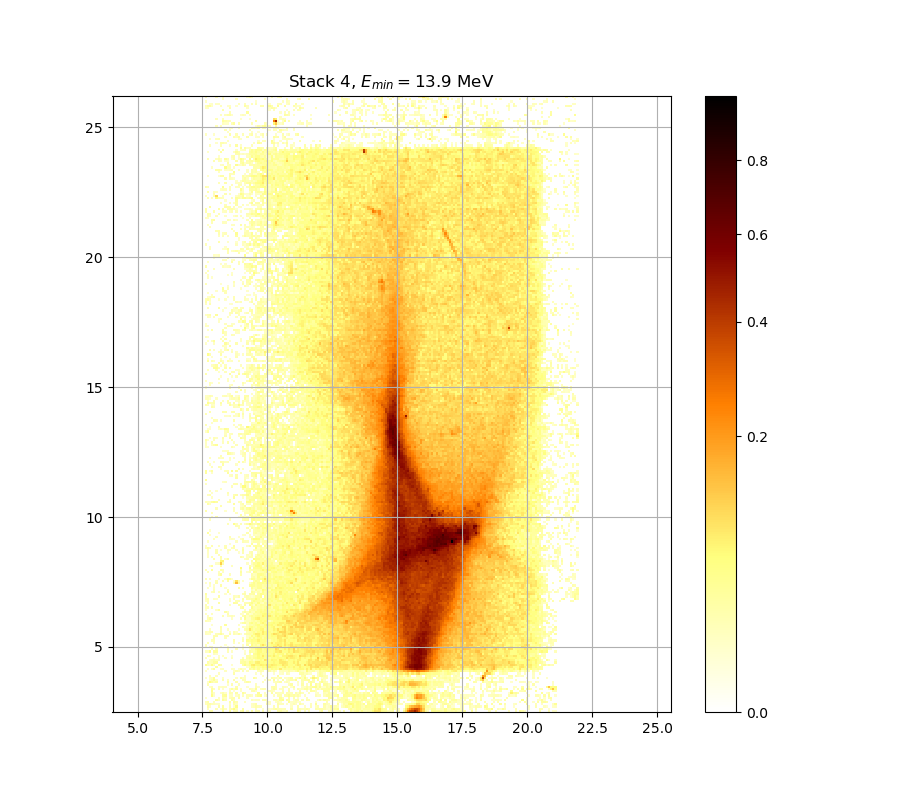

Values plotted in this chart, from the file beside it:
0.000000000000000000e+00, 0.000000000000000000e+00, 2.302751940102259684e-02, 2.496005349665846723e-02, 0.000000000000000000e+00, 0.000000000000000000e+00, 0.000000000000000000e+00, 0.000000000000000000e+00, 3.326055630117523421e-02, 0.000000000000000000e+00, 0.000000000000000000e+00, 3.624026297547745107e-02, 0.000000000000000000e+00, 1.634164505394206449e-02, 2.170023902429421211e-02, 0.000000000000000000e+00, 1.910910502449838025e-02, 3.709269433610271061e-02, 0.000000000000000000e+00, 1.357867863641330428e-02, 0.000000000000000000e+00, 2.871101751173034400e-02, 0.000000000000000000e+00, 1.886827515633719352e-02
0.000000000000000000e+00, 1.664223626680404189e-02, 0.000000000000000000e+00, 0.000000000000000000e+00, 0.000000000000000000e+00, 2.061508314154750915e-02, 0.000000000000000000e+00, 1.040068560146047844e-02, 3.271389989068674425e-02, 1.525995527177982647e-02, 0.000000000000000000e+00, 1.995228414440680664e-02, 2.834763066802277465e-02, 6.209869664769247094e-02, 1.989204285857839108e-02, 0.000000000000000000e+00, 0.000000000000000000e+00, 3.010478523799875461e-02, 0.000000000000000000e+00, 0.000000000000000000e+00, 0.000000000000000000e+00, 0.000000000000000000e+00, 0.000000000000000000e+00, 1.568053107148347294e-02
0.000000000000000000e+00, 2.865044717556477355e-02, 1.357867863641330428e-02, 0.000000000000000000e+00, 0.000000000000000000e+00, 0.000000000000000000e+00, 2.526222208861064050e-02, 0.000000000000000000e+00, 3.350357772516542737e-02, 0.000000000000000000e+00, 0.000000000000000000e+00, 2.188116818901439387e-02, 0.000000000000000000e+00, 1.022096952145574653e-02, 5.622146230150015106e-02, 0.000000000000000000e+00, 0.000000000000000000e+00, 0.000000000000000000e+00, 0.000000000000000000e+00, 0.000000000000000000e+00, 0.000000000000000000e+00, 1.363869612483902677e-02, 1.742402291371683565e-02, 2.701593154000179325e-02
1.574062176400011295e-02, 2.798432810103072821e-02, 3.052922383440892506e-02, 1.802564370067553587e-02, 1.670236089302861229e-02, 1.243873844299231077e-02, 1.351866321863752496e-02, 0.000000000000000000e+00, 0.000000000000000000e+00, 0.000000000000000000e+00, 0.000000000000000000e+00, 1.538010925318467753e-02, 0.000000000000000000e+00, 2.399349662608667166e-02, 1.562044249011483935e-02, 0.000000000000000000e+00, 0.000000000000000000e+00, 0.000000000000000000e+00, 0.000000000000000000e+00, 0.000000000000000000e+00, 0.000000000000000000e+00, 1.417894689251113227e-02, 1.856728666139242576e-02, 2.719746056825515790e-02
2.013302115266022568e-02, 2.828707439379397198e-02, 0.000000000000000000e+00, 0.000000000000000000e+00, 1.580071456880959360e-02, 0.000000000000000000e+00, 0.000000000000000000e+00, 0.000000000000000000e+00, 0.000000000000000000e+00, 0.000000000000000000e+00, 0.000000000000000000e+00, 2.901390442375810508e-02, 0.000000000000000000e+00, 3.386818277200894650e-02, 2.387271786422762512e-02, 0.000000000000000000e+00, 0.000000000000000000e+00, 0.000000000000000000e+00, 1.622142344275025877e-02, 0.000000000000000000e+00, 0.000000000000000000e+00, 0.000000000000000000e+00, 0.000000000000000000e+00, 0.000000000000000000e+00
0.000000000000000000e+00, 0.000000000000000000e+00, 0.000000000000000000e+00, 0.000000000000000000e+00, 0.000000000000000000e+00, 3.289609691081437498e-02, 1.501967253711393446e-02, 0.000000000000000000e+00, 3.928690858145730824e-02, 2.260508550510324441e-02, 0.000000000000000000e+00, 0.000000000000000000e+00, 3.350357772516542737e-02, 1.862748002498018987e-02, 0.000000000000000000e+00, 0.000000000000000000e+00, 0.000000000000000000e+00, 0.000000000000000000e+00, 0.000000000000000000e+00, 0.000000000000000000e+00, 0.000000000000000000e+00, 1.922953300718321587e-02, 1.076017199892435883e-02, 1.441911243429763387e-02
1.135947731042302039e-02, 0.000000000000000000e+00, 0.000000000000000000e+00, 0.000000000000000000e+00, 0.000000000000000000e+00, 0.000000000000000000e+00, 1.550027165623443434e-02, 0.000000000000000000e+00, 2.242407601859216712e-02, 1.574062176400011295e-02, 0.000000000000000000e+00, 1.766464543595366171e-02, 2.568535419383414370e-02, 2.883216522714353997e-02, 0.000000000000000000e+00, 2.949864587303754893e-02, 0.000000000000000000e+00, 0.000000000000000000e+00, 0.000000000000000000e+00, 1.706315343132776621e-02, 0.000000000000000000e+00, 0.000000000000000000e+00, 0.000000000000000000e+00, 0.000000000000000000e+00
0.000000000000000000e+00, 0.000000000000000000e+00, 0.000000000000000000e+00, 4.950919917839000789e-02, 1.153930837318633412e-02, 0.000000000000000000e+00, 0.000000000000000000e+00, 0.000000000000000000e+00, 3.794561377405197139e-02, 4.075153442959914690e-02, 0.000000000000000000e+00, 1.405887662009300959e-02, 1.369871568508334442e-02, 0.000000000000000000e+00, 1.237876214451633095e-02, 2.242407601859216712e-02, 0.000000000000000000e+00, 1.814599368661522563e-02, 0.000000000000000000e+00, 1.694288071462842285e-02, 1.874787325302284396e-02, 1.387878680840237688e-02, 0.000000000000000000e+00, 1.989204285857839108e-02
0.000000000000000000e+00, 0.000000000000000000e+00, 0.000000000000000000e+00, 3.283536215281136067e-02, 1.243873844299231077e-02, 0.000000000000000000e+00, 0.000000000000000000e+00, 1.315861413008269712e-02, 2.653195603416284853e-02, 1.207891133520843860e-02, 0.000000000000000000e+00, 2.477877972760905712e-02, 2.218276133644465908e-02, 0.000000000000000000e+00, 3.077181248586265822e-02, 0.000000000000000000e+00, 0.000000000000000000e+00, 3.764094348397625106e-02, 2.091644345294166318e-02, 0.000000000000000000e+00, 0.000000000000000000e+00, 0.000000000000000000e+00, 0.000000000000000000e+00, 0.000000000000000000e+00
0.000000000000000000e+00, 0.000000000000000000e+00, 0.000000000000000000e+00, 4.368520822063547832e-02, 0.000000000000000000e+00, 0.000000000000000000e+00, 0.000000000000000000e+00, 0.000000000000000000e+00, 0.000000000000000000e+00, 0.000000000000000000e+00, 0.000000000000000000e+00, 1.574062176400011295e-02, 0.000000000000000000e+00, 1.004127147692515654e-02, 0.000000000000000000e+00, 0.000000000000000000e+00, 1.177911155554303008e-02, 0.000000000000000000e+00, 0.000000000000000000e+00, 0.000000000000000000e+00, 0.000000000000000000e+00, 2.296716496947672631e-02, 2.707643889692756822e-02, 1.201894730165783270e-02
0.000000000000000000e+00, 0.000000000000000000e+00, 0.000000000000000000e+00, 3.380740918055783611e-02, 1.820617191545895533e-02, 0.000000000000000000e+00, 2.043429340199713271e-02, 0.000000000000000000e+00, 1.159925612009872140e-02, 0.000000000000000000e+00, 0.000000000000000000e+00, 1.411891071573090004e-02, 3.672730700873706039e-02, 1.279863928957665833e-02, 3.636200910795559654e-02, 0.000000000000000000e+00, 1.291862266896216110e-02, 0.000000000000000000e+00, 0.000000000000000000e+00, 0.000000000000000000e+00, 2.073562064877584182e-02, 1.592090651988471717e-02, 1.010116882318667572e-02, 4.197317783069490216e-02
0.000000000000000000e+00, 0.000000000000000000e+00, 1.243873844299231077e-02, 1.928975026457467948e-02, 0.000000000000000000e+00, 0.000000000000000000e+00, 1.586080948705611074e-02, 1.237876214451633095e-02, 1.610121031729101412e-02, 1.381876102569771711e-02, 0.000000000000000000e+00, 0.000000000000000000e+00, 0.000000000000000000e+00, 0.000000000000000000e+00, 2.574581080613153050e-02, 0.000000000000000000e+00, 0.000000000000000000e+00, 0.000000000000000000e+00, 0.000000000000000000e+00, 1.093994238171164951e-02, 0.000000000000000000e+00, 0.000000000000000000e+00, 0.000000000000000000e+00, 2.103700303077229647e-02
0.000000000000000000e+00, 2.284646284285768783e-02, 0.000000000000000000e+00, 0.000000000000000000e+00, 0.000000000000000000e+00, 0.000000000000000000e+00, 0.000000000000000000e+00, 0.000000000000000000e+00, 0.000000000000000000e+00, 0.000000000000000000e+00, 1.201894730165783270e-02, 0.000000000000000000e+00, 2.423508132940989726e-02, 0.000000000000000000e+00, 0.000000000000000000e+00, 1.724357853923528042e-02, 0.000000000000000000e+00, 0.000000000000000000e+00, 0.000000000000000000e+00, 0.000000000000000000e+00, 0.000000000000000000e+00, 0.000000000000000000e+00, 0.000000000000000000e+00, 1.700301600487550205e-02
0.000000000000000000e+00, 1.225881568773509039e-02, 6.110704063701214578e-02, 3.502334499759762049e-02, 1.802564370067553587e-02, 3.065051339835531130e-02, 0.000000000000000000e+00, 0.000000000000000000e+00, 0.000000000000000000e+00, 0.000000000000000000e+00, 2.955924916770460292e-02, 0.000000000000000000e+00, 0.000000000000000000e+00, 0.000000000000000000e+00, 2.562489987584880974e-02, 0.000000000000000000e+00, 0.000000000000000000e+00, 0.000000000000000000e+00, 1.910910502449838025e-02, 3.368586930112332095e-02, 2.260508550510324441e-02, 0.000000000000000000e+00, 0.000000000000000000e+00, 0.000000000000000000e+00
0.000000000000000000e+00, 0.000000000000000000e+00, 1.213887740994648232e-02, 2.121785898208402438e-02, 4.276779705505730916e-02, 1.441911243429763387e-02, 0.000000000000000000e+00, 0.000000000000000000e+00, 2.357081052725077536e-02, 0.000000000000000000e+00, 1.501967253711393446e-02, 0.000000000000000000e+00, 0.000000000000000000e+00, 2.689492377832110315e-02, 0.000000000000000000e+00, 0.000000000000000000e+00, 0.000000000000000000e+00, 2.073562064877584182e-02, 1.892847936401256120e-02, 0.000000000000000000e+00, 0.000000000000000000e+00, 0.000000000000000000e+00, 0.000000000000000000e+00, 0.000000000000000000e+00
1.195898530810592456e-02, 0.000000000000000000e+00, 1.243873844299231077e-02, 1.507974007013924631e-02, 4.270665702202671582e-02, 0.000000000000000000e+00, 0.000000000000000000e+00, 0.000000000000000000e+00, 1.243873844299231077e-02, 0.000000000000000000e+00, 0.000000000000000000e+00, 0.000000000000000000e+00, 0.000000000000000000e+00, 0.000000000000000000e+00, 1.375873731831368102e-02, 0.000000000000000000e+00, 2.719746056825515790e-02, 1.339863859035587967e-02, 1.483948252446749480e-02, 0.000000000000000000e+00, 0.000000000000000000e+00, 0.000000000000000000e+00, 3.630113480325540543e-02, 2.109728613550203649e-02
0.000000000000000000e+00, 0.000000000000000000e+00, 1.754432988208509681e-02, 0.000000000000000000e+00, 0.000000000000000000e+00, 1.556035601874720606e-02, 0.000000000000000000e+00, 0.000000000000000000e+00, 0.000000000000000000e+00, 0.000000000000000000e+00, 0.000000000000000000e+00, 0.000000000000000000e+00, 0.000000000000000000e+00, 0.000000000000000000e+00, 0.000000000000000000e+00, 0.000000000000000000e+00, 0.000000000000000000e+00, 0.000000000000000000e+00, 1.507974007013924631e-02, 0.000000000000000000e+00, 0.000000000000000000e+00, 0.000000000000000000e+00, 0.000000000000000000e+00, 0.000000000000000000e+00
0.000000000000000000e+00, 0.000000000000000000e+00, 0.000000000000000000e+00, 0.000000000000000000e+00, 0.000000000000000000e+00, 0.000000000000000000e+00, 1.688274755945424338e-02, 0.000000000000000000e+00, 0.000000000000000000e+00, 0.000000000000000000e+00, 0.000000000000000000e+00, 0.000000000000000000e+00, 0.000000000000000000e+00, 2.756058131840632280e-02, 0.000000000000000000e+00, 0.000000000000000000e+00, 0.000000000000000000e+00, 0.000000000000000000e+00, 0.000000000000000000e+00, 0.000000000000000000e+00, 0.000000000000000000e+00, 0.000000000000000000e+00, 0.000000000000000000e+00, 1.213887740994648232e-02
1.207891133520843860e-02, 0.000000000000000000e+00, 0.000000000000000000e+00, 0.000000000000000000e+00, 0.000000000000000000e+00, 0.000000000000000000e+00, 0.000000000000000000e+00, 0.000000000000000000e+00, 0.000000000000000000e+00, 1.610121031729101412e-02, 0.000000000000000000e+00, 0.000000000000000000e+00, 0.000000000000000000e+00, 1.321861714854490749e-02, 2.109728613550203649e-02, 1.375873731831368102e-02, 0.000000000000000000e+00, 2.007277329034093741e-02, 0.000000000000000000e+00, 1.724357853923528042e-02, 0.000000000000000000e+00, 0.000000000000000000e+00, 0.000000000000000000e+00, 0.000000000000000000e+00
0.000000000000000000e+00, 1.195898530810592456e-02, 0.000000000000000000e+00, 1.423898515159677941e-02, 3.648376515220916327e-02, 0.000000000000000000e+00, 0.000000000000000000e+00, 1.147936265673377143e-02, 1.453920772223655372e-02, 0.000000000000000000e+00, 0.000000000000000000e+00, 0.000000000000000000e+00, 1.339863859035587967e-02, 1.261867963296549669e-02, 0.000000000000000000e+00, 1.082009344340240098e-02, 2.272576969096401500e-02, 1.135947731042302039e-02, 1.345864987034176702e-02, 0.000000000000000000e+00, 4.044628333403204462e-02, 2.822652045953059213e-02, 5.018511031382995313e-02, 2.768164017543479904e-02
0.000000000000000000e+00, 0.000000000000000000e+00, 0.000000000000000000e+00, 0.000000000000000000e+00, 0.000000000000000000e+00, 3.581422944893836863e-02, 0.000000000000000000e+00, 0.000000000000000000e+00, 0.000000000000000000e+00, 0.000000000000000000e+00, 0.000000000000000000e+00, 0.000000000000000000e+00, 0.000000000000000000e+00, 0.000000000000000000e+00, 0.000000000000000000e+00, 0.000000000000000000e+00, 0.000000000000000000e+00, 0.000000000000000000e+00, 0.000000000000000000e+00, 1.022096952145574653e-02, 2.091644345294166318e-02, 5.826011986165454543e-02, 6.371171935890081184e-02, 3.332130801627499611e-02
4.803561356433720675e-02, 2.061508314154750915e-02, 1.556035601874720606e-02, 5.086134871361142756e-02, 1.664223626680404189e-02, 0.000000000000000000e+00, 3.684909283735097324e-02, 2.616907142267668740e-02, 0.000000000000000000e+00, 0.000000000000000000e+00, 0.000000000000000000e+00, 0.000000000000000000e+00, 1.099986987795403826e-02, 0.000000000000000000e+00, 0.000000000000000000e+00, 0.000000000000000000e+00, 0.000000000000000000e+00, 3.046858262116082516e-02, 5.733307695468022741e-02, 2.913507564943580014e-02, 4.252325241831988317e-02, 7.963897192850151463e-02, 8.575074070296731521e-02, 6.538887009842732356e-02
0.000000000000000000e+00, 2.919566479380906326e-02, 1.646187515998291662e-02, 1.784513488428924807e-02, 3.289609691081437498e-02, 3.648376515220916327e-02, 0.000000000000000000e+00, 0.000000000000000000e+00, 0.000000000000000000e+00, 0.000000000000000000e+00, 0.000000000000000000e+00, 0.000000000000000000e+00, 0.000000000000000000e+00, 0.000000000000000000e+00, 0.000000000000000000e+00, 0.000000000000000000e+00, 3.234957106081686601e-02, 3.386818277200894650e-02, 3.995801392007295588e-02, 2.314823500601487921e-02, 6.185071335325443426e-02, 4.993928665026252378e-02, 3.617939362359838540e-02, 7.512170590101435730e-02
0.000000000000000000e+00, 0.000000000000000000e+00, 1.513980970282456651e-02, 2.007277329034093741e-02, 2.411428444493812426e-02, 1.646187515998291662e-02, 2.091644345294166318e-02, 0.000000000000000000e+00, 0.000000000000000000e+00, 0.000000000000000000e+00, 0.000000000000000000e+00, 0.000000000000000000e+00, 0.000000000000000000e+00, 0.000000000000000000e+00, 0.000000000000000000e+00, 0.000000000000000000e+00, 2.483920203761896817e-02, 3.265317238449477744e-02, 1.844690642949318310e-02, 1.862748002498018987e-02, 2.713694857265833149e-02, 3.764094348397625106e-02, 1.700301600487550205e-02, 3.265317238449477744e-02
1.700301600487550205e-02, 0.000000000000000000e+00, 0.000000000000000000e+00, 0.000000000000000000e+00, 1.249871678977066553e-02, 0.000000000000000000e+00, 1.532003121035113366e-02, 0.000000000000000000e+00, 0.000000000000000000e+00, 1.592090651988471717e-02, 0.000000000000000000e+00, 0.000000000000000000e+00, 1.742402291371683565e-02, 0.000000000000000000e+00, 0.000000000000000000e+00, 0.000000000000000000e+00, 0.000000000000000000e+00, 2.001252762129214491e-02, 0.000000000000000000e+00, 2.574581080613153050e-02, 3.867707816591454961e-02, 2.683442337144228279e-02, 4.276779705505730916e-02, 5.098433641327225485e-02
0.000000000000000000e+00, 2.097672213695176910e-02, 1.399884460443516845e-02, 0.000000000000000000e+00, 0.000000000000000000e+00, 0.000000000000000000e+00, 1.004127147692515654e-02, 0.000000000000000000e+00, 1.309861317406764078e-02, 0.000000000000000000e+00, 0.000000000000000000e+00, 0.000000000000000000e+00, 1.028087287589567536e-02, 0.000000000000000000e+00, 0.000000000000000000e+00, 0.000000000000000000e+00, 0.000000000000000000e+00, 0.000000000000000000e+00, 0.000000000000000000e+00, 2.671342950029630126e-02, 3.022604153529324933e-02, 2.387271786422762512e-02, 3.910393297174725308e-02, 4.032420072480123741e-02
0.000000000000000000e+00, 0.000000000000000000e+00, 0.000000000000000000e+00, 0.000000000000000000e+00, 1.592090651988471717e-02, 1.159925612009872140e-02, 0.000000000000000000e+00, 0.000000000000000000e+00, 0.000000000000000000e+00, 0.000000000000000000e+00, 0.000000000000000000e+00, 0.000000000000000000e+00, 0.000000000000000000e+00, 0.000000000000000000e+00, 0.000000000000000000e+00, 0.000000000000000000e+00, 0.000000000000000000e+00, 0.000000000000000000e+00, 1.429902549414918678e-02, 0.000000000000000000e+00, 1.862748002498018987e-02, 0.000000000000000000e+00, 4.454198622600054336e-02, 5.012365034341029202e-02
1.628153318705932370e-02, 1.550027165623443434e-02, 4.313469155733937882e-02, 0.000000000000000000e+00, 3.684909283735097324e-02, 3.703179022867381792e-02, 0.000000000000000000e+00, 0.000000000000000000e+00, 0.000000000000000000e+00, 0.000000000000000000e+00, 2.073562064877584182e-02, 0.000000000000000000e+00, 1.315861413008269712e-02, 0.000000000000000000e+00, 0.000000000000000000e+00, 0.000000000000000000e+00, 0.000000000000000000e+00, 0.000000000000000000e+00, 1.004127147692515654e-02, 0.000000000000000000e+00, 3.910393297174725308e-02, 2.828707439379397198e-02, 2.647146949868710991e-02, 4.124006888879724886e-02
0.000000000000000000e+00, 0.000000000000000000e+00, 0.000000000000000000e+00, 1.760448658526798590e-02, 0.000000000000000000e+00, 2.061508314154750915e-02, 0.000000000000000000e+00, 0.000000000000000000e+00, 0.000000000000000000e+00, 0.000000000000000000e+00, 2.502048264783478249e-02, 0.000000000000000000e+00, 0.000000000000000000e+00, 0.000000000000000000e+00, 2.127814872613201583e-02, 0.000000000000000000e+00, 0.000000000000000000e+00, 1.267866413174595711e-02, 0.000000000000000000e+00, 0.000000000000000000e+00, 1.423898515159677941e-02, 2.961985482442750645e-02, 3.010478523799875461e-02, 6.073535980023806596e-02
1.513980970282456651e-02, 0.000000000000000000e+00, 1.910910502449838025e-02, 1.736387264627585122e-02, 0.000000000000000000e+00, 0.000000000000000000e+00, 0.000000000000000000e+00, 1.387878680840237688e-02, 0.000000000000000000e+00, 0.000000000000000000e+00, 1.070025256928906071e-02, 0.000000000000000000e+00, 0.000000000000000000e+00, 1.471936632652470767e-02, 0.000000000000000000e+00, 0.000000000000000000e+00, 0.000000000000000000e+00, 1.309861317406764078e-02, 0.000000000000000000e+00, 0.000000000000000000e+00, 6.309109342939060727e-02, 4.380757382321908561e-02, 3.398973726353191060e-02, 3.721451002256040419e-02
1.886827515633719352e-02, 0.000000000000000000e+00, 0.000000000000000000e+00, 0.000000000000000000e+00, 0.000000000000000000e+00, 0.000000000000000000e+00, 0.000000000000000000e+00, 0.000000000000000000e+00, 0.000000000000000000e+00, 1.040068560146047844e-02, 0.000000000000000000e+00, 0.000000000000000000e+00, 0.000000000000000000e+00, 0.000000000000000000e+00, 0.000000000000000000e+00, 0.000000000000000000e+00, 0.000000000000000000e+00, 1.351866321863752496e-02, 0.000000000000000000e+00, 3.107510192499627483e-02, 0.000000000000000000e+00, 5.807466038711057293e-02, 2.961985482442750645e-02, 4.172876713038799895e-02
0.000000000000000000e+00, 2.429548317394786966e-02, 0.000000000000000000e+00, 0.000000000000000000e+00, 1.598100566843782544e-02, 0.000000000000000000e+00, 0.000000000000000000e+00, 0.000000000000000000e+00, 0.000000000000000000e+00, 0.000000000000000000e+00, 0.000000000000000000e+00, 0.000000000000000000e+00, 0.000000000000000000e+00, 1.640175904453696973e-02, 0.000000000000000000e+00, 1.279863928957665833e-02, 0.000000000000000000e+00, 0.000000000000000000e+00, 0.000000000000000000e+00, 2.001252762129214491e-02, 1.910910502449838025e-02, 5.092284120518595497e-02, 4.185096734220734860e-02, 3.983597196587337214e-02
0.000000000000000000e+00, 0.000000000000000000e+00, 0.000000000000000000e+00, 1.874787325302284396e-02, 1.989204285857839108e-02, 0.000000000000000000e+00, 0.000000000000000000e+00, 0.000000000000000000e+00, 0.000000000000000000e+00, 0.000000000000000000e+00, 0.000000000000000000e+00, 0.000000000000000000e+00, 0.000000000000000000e+00, 2.441629367301334508e-02, 0.000000000000000000e+00, 0.000000000000000000e+00, 0.000000000000000000e+00, 2.387271786422762512e-02, 0.000000000000000000e+00, 4.680880094111041639e-02, 3.886000081972317693e-02, 5.665364873636302007e-02, 4.993928665026252378e-02, 5.437078511358817839e-02
0.000000000000000000e+00, 0.000000000000000000e+00, 0.000000000000000000e+00, 0.000000000000000000e+00, 2.502048264783478249e-02, 0.000000000000000000e+00, 0.000000000000000000e+00, 0.000000000000000000e+00, 0.000000000000000000e+00, 1.772480643526849406e-02, 0.000000000000000000e+00, 0.000000000000000000e+00, 0.000000000000000000e+00, 0.000000000000000000e+00, 0.000000000000000000e+00, 0.000000000000000000e+00, 0.000000000000000000e+00, 1.718343469737609527e-02, 0.000000000000000000e+00, 1.231878789315844769e-02, 4.038524075692662835e-02, 2.514134779886403187e-02, 5.733307695468022741e-02, 3.380740918055783611e-02
0.000000000000000000e+00, 0.000000000000000000e+00, 0.000000000000000000e+00, 0.000000000000000000e+00, 2.502048264783478249e-02, 2.526222208861064050e-02, 0.000000000000000000e+00, 0.000000000000000000e+00, 0.000000000000000000e+00, 2.182085624264857443e-02, 2.031377791029444907e-02, 0.000000000000000000e+00, 0.000000000000000000e+00, 0.000000000000000000e+00, 0.000000000000000000e+00, 0.000000000000000000e+00, 0.000000000000000000e+00, 0.000000000000000000e+00, 0.000000000000000000e+00, 1.159925612009872140e-02, 1.802564370067553587e-02, 5.782742070773606163e-02, 2.834763066802277465e-02, 6.166475622820229846e-02
1.598100566843782544e-02, 1.489954376543118839e-02, 1.237876214451633095e-02, 0.000000000000000000e+00, 0.000000000000000000e+00, 1.934996970081636486e-02, 2.326895960743591632e-02, 3.983597196587337214e-02, 1.646187515998291662e-02, 0.000000000000000000e+00, 0.000000000000000000e+00, 2.604812831969222781e-02, 0.000000000000000000e+00, 2.194148236163092486e-02, 1.532003121035113366e-02, 3.374663802393992190e-02, 1.046059497501242858e-02, 0.000000000000000000e+00, 2.170023902429421211e-02, 2.931685015087746871e-02, 3.198532899160807380e-02, 2.834763066802277465e-02, 5.764202062904286855e-02, 8.316372604903825294e-02
1.760448658526798590e-02, 1.339863859035587967e-02, 2.170023902429421211e-02, 2.218276133644465908e-02, 0.000000000000000000e+00, 0.000000000000000000e+00, 0.000000000000000000e+00, 2.170023902429421211e-02, 0.000000000000000000e+00, 0.000000000000000000e+00, 0.000000000000000000e+00, 1.189902535336315181e-02, 0.000000000000000000e+00, 2.121785898208402438e-02, 1.082009344340240098e-02, 0.000000000000000000e+00, 0.000000000000000000e+00, 0.000000000000000000e+00, 0.000000000000000000e+00, 1.916931792752884015e-02, 2.538310552564684158e-02, 3.326055630117523421e-02, 4.877221327365293541e-02, 3.174254903518049231e-02
0.000000000000000000e+00, 0.000000000000000000e+00, 1.297861744468327763e-02, 0.000000000000000000e+00, 0.000000000000000000e+00, 0.000000000000000000e+00, 0.000000000000000000e+00, 1.965109960368033315e-02, 0.000000000000000000e+00, 0.000000000000000000e+00, 1.315861413008269712e-02, 0.000000000000000000e+00, 0.000000000000000000e+00, 0.000000000000000000e+00, 0.000000000000000000e+00, 1.525995527177982647e-02, 0.000000000000000000e+00, 0.000000000000000000e+00, 2.163993375011960540e-02, 3.052922383440892506e-02, 8.859645418045590526e-02, 5.036950645703020674e-02, 3.065051339835531130e-02, 4.552178843498923266e-02
0.000000000000000000e+00, 0.000000000000000000e+00, 0.000000000000000000e+00, 0.000000000000000000e+00, 0.000000000000000000e+00, 0.000000000000000000e+00, 0.000000000000000000e+00, 2.550399811853933107e-02, 0.000000000000000000e+00, 0.000000000000000000e+00, 0.000000000000000000e+00, 0.000000000000000000e+00, 0.000000000000000000e+00, 0.000000000000000000e+00, 0.000000000000000000e+00, 0.000000000000000000e+00, 0.000000000000000000e+00, 1.922953300718321587e-02, 1.088001690392939591e-02, 2.097672213695176910e-02, 4.637966736976182475e-02, 5.826011986165454543e-02, 3.672730700873706039e-02, 3.034730732689224636e-02
0.000000000000000000e+00, 0.000000000000000000e+00, 0.000000000000000000e+00, 1.010116882318667572e-02, 0.000000000000000000e+00, 0.000000000000000000e+00, 0.000000000000000000e+00, 0.000000000000000000e+00, 0.000000000000000000e+00, 3.910393297174725308e-02, 0.000000000000000000e+00, 0.000000000000000000e+00, 0.000000000000000000e+00, 0.000000000000000000e+00, 0.000000000000000000e+00, 1.459925849952415505e-02, 0.000000000000000000e+00, 0.000000000000000000e+00, 0.000000000000000000e+00, 1.399884460443516845e-02, 3.131777645748983624e-02, 2.731849152329116764e-02, 3.447605282900911144e-02, 4.631837315459134269e-02
0.000000000000000000e+00, 0.000000000000000000e+00, 0.000000000000000000e+00, 0.000000000000000000e+00, 0.000000000000000000e+00, 0.000000000000000000e+00, 0.000000000000000000e+00, 0.000000000000000000e+00, 0.000000000000000000e+00, 0.000000000000000000e+00, 0.000000000000000000e+00, 0.000000000000000000e+00, 0.000000000000000000e+00, 0.000000000000000000e+00, 0.000000000000000000e+00, 0.000000000000000000e+00, 1.279863928957665833e-02, 3.101443926495617287e-02, 3.831130078013946644e-02, 1.375873731831368102e-02, 4.429714036462019389e-02, 5.813647738033000251e-02, 3.423287550991595263e-02, 4.864941988253217858e-02
2.254474677171673658e-02, 1.682261653821856204e-02, 1.255869718603434826e-02, 0.000000000000000000e+00, 0.000000000000000000e+00, 0.000000000000000000e+00, 0.000000000000000000e+00, 0.000000000000000000e+00, 0.000000000000000000e+00, 0.000000000000000000e+00, 0.000000000000000000e+00, 0.000000000000000000e+00, 0.000000000000000000e+00, 0.000000000000000000e+00, 0.000000000000000000e+00, 0.000000000000000000e+00, 0.000000000000000000e+00, 0.000000000000000000e+00, 1.357867863641330428e-02, 1.790530233624606019e-02, 1.772480643526849406e-02, 2.919566479380906326e-02, 3.514499246264550514e-02, 2.562489987584880974e-02
0.000000000000000000e+00, 1.983180376269988096e-02, 3.526664975754140868e-02, 1.267866413174595711e-02, 0.000000000000000000e+00, 0.000000000000000000e+00, 0.000000000000000000e+00, 0.000000000000000000e+00, 0.000000000000000000e+00, 0.000000000000000000e+00, 0.000000000000000000e+00, 0.000000000000000000e+00, 1.255869718603434826e-02, 0.000000000000000000e+00, 0.000000000000000000e+00, 0.000000000000000000e+00, 2.127814872613201583e-02, 0.000000000000000000e+00, 4.307353600383646147e-02, 1.519988143632083899e-02, 1.501967253711393446e-02, 3.849417816185490837e-02, 4.472564805794464887e-02, 7.024609966949248163e-02
0.000000000000000000e+00, 1.417894689251113227e-02, 0.000000000000000000e+00, 0.000000000000000000e+00, 0.000000000000000000e+00, 0.000000000000000000e+00, 0.000000000000000000e+00, 0.000000000000000000e+00, 2.284646284285768783e-02, 0.000000000000000000e+00, 1.519988143632083899e-02, 1.550027165623443434e-02, 1.965109960368033315e-02, 1.201894730165783270e-02, 0.000000000000000000e+00, 0.000000000000000000e+00, 0.000000000000000000e+00, 2.465794194124010241e-02, 3.916492231656221873e-02, 1.429902549414918678e-02, 3.028667324378144649e-02, 4.460320422203938734e-02, 3.234957106081686601e-02, 4.301238303958700854e-02
1.345864987034176702e-02, 0.000000000000000000e+00, 0.000000000000000000e+00, 1.640175904453696973e-02, 0.000000000000000000e+00, 0.000000000000000000e+00, 0.000000000000000000e+00, 0.000000000000000000e+00, 0.000000000000000000e+00, 0.000000000000000000e+00, 2.296716496947672631e-02, 0.000000000000000000e+00, 0.000000000000000000e+00, 0.000000000000000000e+00, 0.000000000000000000e+00, 0.000000000000000000e+00, 1.429902549414918678e-02, 1.034077823549283195e-02, 0.000000000000000000e+00, 3.113576697322791714e-02, 1.082009344340240098e-02, 1.483948252446749480e-02, 3.678819868049770792e-02, 3.131777645748983624e-02
0.000000000000000000e+00, 0.000000000000000000e+00, 0.000000000000000000e+00, 0.000000000000000000e+00, 0.000000000000000000e+00, 0.000000000000000000e+00, 0.000000000000000000e+00, 0.000000000000000000e+00, 0.000000000000000000e+00, 3.131777645748983624e-02, 1.339863859035587967e-02, 0.000000000000000000e+00, 0.000000000000000000e+00, 0.000000000000000000e+00, 0.000000000000000000e+00, 0.000000000000000000e+00, 0.000000000000000000e+00, 1.790530233624606019e-02, 3.350357772516542737e-02, 1.742402291371683565e-02, 4.172876713038799895e-02, 2.115757145223983240e-02, 1.959086925651702324e-02, 4.760610806675365236e-02
1.064033515328937154e-02, 0.000000000000000000e+00, 0.000000000000000000e+00, 0.000000000000000000e+00, 0.000000000000000000e+00, 1.333862937750892805e-02, 3.253172461667511173e-02, 0.000000000000000000e+00, 0.000000000000000000e+00, 0.000000000000000000e+00, 0.000000000000000000e+00, 0.000000000000000000e+00, 0.000000000000000000e+00, 0.000000000000000000e+00, 0.000000000000000000e+00, 0.000000000000000000e+00, 0.000000000000000000e+00, 0.000000000000000000e+00, 1.381876102569771711e-02, 0.000000000000000000e+00, 2.659244487888012126e-02, 2.889274260849711284e-02, 3.289609691081437498e-02, 2.345006339683681357e-02
1.586080948705611074e-02, 1.934996970081636486e-02, 0.000000000000000000e+00, 2.423508132940989726e-02, 0.000000000000000000e+00, 0.000000000000000000e+00, 0.000000000000000000e+00, 0.000000000000000000e+00, 0.000000000000000000e+00, 0.000000000000000000e+00, 0.000000000000000000e+00, 0.000000000000000000e+00, 0.000000000000000000e+00, 0.000000000000000000e+00, 0.000000000000000000e+00, 0.000000000000000000e+00, 2.508091408154583535e-02, 3.739725224653848296e-02, 0.000000000000000000e+00, 0.000000000000000000e+00, 0.000000000000000000e+00, 4.895642347716485515e-02, 2.792378585076426417e-02, 2.230341420973970187e-02
2.212243824790566249e-02, 0.000000000000000000e+00, 0.000000000000000000e+00, 0.000000000000000000e+00, 0.000000000000000000e+00, 0.000000000000000000e+00, 0.000000000000000000e+00, 0.000000000000000000e+00, 0.000000000000000000e+00, 0.000000000000000000e+00, 0.000000000000000000e+00, 1.525995527177982647e-02, 0.000000000000000000e+00, 0.000000000000000000e+00, 0.000000000000000000e+00, 2.895332234035140340e-02, 1.004127147692515654e-02, 0.000000000000000000e+00, 2.846875024059737636e-02, 0.000000000000000000e+00, 4.932491640280900480e-02, 2.980168597741508774e-02, 1.082009344340240098e-02, 5.338477891455103291e-02
0.000000000000000000e+00, 1.947041511429686844e-02, 0.000000000000000000e+00, 0.000000000000000000e+00, 0.000000000000000000e+00, 0.000000000000000000e+00, 3.295683408815784643e-02, 0.000000000000000000e+00, 0.000000000000000000e+00, 0.000000000000000000e+00, 0.000000000000000000e+00, 0.000000000000000000e+00, 0.000000000000000000e+00, 3.508416750190391370e-02, 3.198532899160807380e-02, 0.000000000000000000e+00, 0.000000000000000000e+00, 0.000000000000000000e+00, 2.218276133644465908e-02, 2.097672213695176910e-02, 3.247100435297591708e-02, 5.437078511358817839e-02, 2.671342950029630126e-02, 2.296716496947672631e-02
1.345864987034176702e-02, 1.922953300718321587e-02, 0.000000000000000000e+00, 0.000000000000000000e+00, 0.000000000000000000e+00, 0.000000000000000000e+00, 0.000000000000000000e+00, 0.000000000000000000e+00, 0.000000000000000000e+00, 0.000000000000000000e+00, 0.000000000000000000e+00, 1.201894730165783270e-02, 0.000000000000000000e+00, 0.000000000000000000e+00, 1.941019131701988976e-02, 2.151932986630199218e-02, 0.000000000000000000e+00, 1.856728666139242576e-02, 0.000000000000000000e+00, 0.000000000000000000e+00, 0.000000000000000000e+00, 3.089312110528149441e-02, 5.233792026446086598e-02, 3.593594095462424726e-02
1.971133213635888407e-02, 2.272576969096401500e-02, 0.000000000000000000e+00, 0.000000000000000000e+00, 1.291862266896216110e-02, 1.088001690392939591e-02, 0.000000000000000000e+00, 0.000000000000000000e+00, 0.000000000000000000e+00, 0.000000000000000000e+00, 0.000000000000000000e+00, 1.556035601874720606e-02, 0.000000000000000000e+00, 2.224308665669294874e-02, 0.000000000000000000e+00, 0.000000000000000000e+00, 0.000000000000000000e+00, 2.931685015087746871e-02, 0.000000000000000000e+00, 2.296716496947672631e-02, 2.477877972760905712e-02, 3.423287550991595263e-02, 3.295683408815784643e-02, 6.054955817024413461e-02
1.814599368661522563e-02, 0.000000000000000000e+00, 0.000000000000000000e+00, 0.000000000000000000e+00, 0.000000000000000000e+00, 0.000000000000000000e+00, 2.907448885976955666e-02, 0.000000000000000000e+00, 0.000000000000000000e+00, 0.000000000000000000e+00, 0.000000000000000000e+00, 0.000000000000000000e+00, 0.000000000000000000e+00, 1.766464543595366171e-02, 1.327862223062924868e-02, 2.351043583424117234e-02, 0.000000000000000000e+00, 0.000000000000000000e+00, 1.736387264627585122e-02, 2.357081052725077536e-02, 1.670236089302861229e-02, 1.099986987795403826e-02, 1.544018940142974708e-02, 3.344281872723780386e-02
3.380740918055783611e-02, 0.000000000000000000e+00, 0.000000000000000000e+00, 0.000000000000000000e+00, 0.000000000000000000e+00, 0.000000000000000000e+00, 0.000000000000000000e+00, 0.000000000000000000e+00, 0.000000000000000000e+00, 1.153930837318633412e-02, 0.000000000000000000e+00, 1.099986987795403826e-02, 0.000000000000000000e+00, 0.000000000000000000e+00, 0.000000000000000000e+00, 0.000000000000000000e+00, 0.000000000000000000e+00, 2.127814872613201583e-02, 2.768164017543479904e-02, 0.000000000000000000e+00, 2.877159019523872763e-02, 2.913507564943580014e-02, 3.478007952419871762e-02, 0.000000000000000000e+00
0.000000000000000000e+00, 0.000000000000000000e+00, 0.000000000000000000e+00, 1.646187515998291662e-02, 2.496005349665846723e-02, 0.000000000000000000e+00, 1.363869612483902677e-02, 0.000000000000000000e+00, 0.000000000000000000e+00, 0.000000000000000000e+00, 3.520581988084928865e-02, 0.000000000000000000e+00, 0.000000000000000000e+00, 0.000000000000000000e+00, 0.000000000000000000e+00, 0.000000000000000000e+00, 0.000000000000000000e+00, 0.000000000000000000e+00, 1.718343469737609527e-02, 0.000000000000000000e+00, 0.000000000000000000e+00, 4.166767087571408845e-02, 2.865044717556477355e-02, 1.261867963296549669e-02
0.000000000000000000e+00, 0.000000000000000000e+00, 0.000000000000000000e+00, 0.000000000000000000e+00, 1.826635230304719110e-02, 0.000000000000000000e+00, 0.000000000000000000e+00, 0.000000000000000000e+00, 0.000000000000000000e+00, 0.000000000000000000e+00, 1.916931792752884015e-02, 0.000000000000000000e+00, 0.000000000000000000e+00, 0.000000000000000000e+00, 0.000000000000000000e+00, 0.000000000000000000e+00, 0.000000000000000000e+00, 0.000000000000000000e+00, 0.000000000000000000e+00, 0.000000000000000000e+00, 0.000000000000000000e+00, 1.983180376269988096e-02, 1.010116882318667572e-02, 3.965292805118685732e-02
0.000000000000000000e+00, 1.357867863641330428e-02, 0.000000000000000000e+00, 0.000000000000000000e+00, 1.550027165623443434e-02, 0.000000000000000000e+00, 0.000000000000000000e+00, 0.000000000000000000e+00, 0.000000000000000000e+00, 1.105979939386002309e-02, 0.000000000000000000e+00, 0.000000000000000000e+00, 0.000000000000000000e+00, 0.000000000000000000e+00, 0.000000000000000000e+00, 2.828707439379397198e-02, 0.000000000000000000e+00, 1.814599368661522563e-02, 0.000000000000000000e+00, 0.000000000000000000e+00, 0.000000000000000000e+00, 4.020212829145189404e-02, 2.200179876159058523e-02, 2.683442337144228279e-02
0.000000000000000000e+00, 0.000000000000000000e+00, 1.315861413008269712e-02, 0.000000000000000000e+00, 1.111973093063264514e-02, 0.000000000000000000e+00, 0.000000000000000000e+00, 2.998353842664044228e-02, 0.000000000000000000e+00, 0.000000000000000000e+00, 0.000000000000000000e+00, 0.000000000000000000e+00, 0.000000000000000000e+00, 0.000000000000000000e+00, 0.000000000000000000e+00, 0.000000000000000000e+00, 0.000000000000000000e+00, 0.000000000000000000e+00, 0.000000000000000000e+00, 0.000000000000000000e+00, 3.739725224653848296e-02, 4.527677494042015027e-02, 4.295123266358713554e-02, 3.065051339835531130e-02
1.064033515328937154e-02, 0.000000000000000000e+00, 2.031377791029444907e-02, 0.000000000000000000e+00, 0.000000000000000000e+00, 2.399349662608667166e-02, 0.000000000000000000e+00, 0.000000000000000000e+00, 0.000000000000000000e+00, 0.000000000000000000e+00, 0.000000000000000000e+00, 0.000000000000000000e+00, 0.000000000000000000e+00, 2.230341420973970187e-02, 1.437029647662080578e-01, 3.016541220038074927e-02, 0.000000000000000000e+00, 0.000000000000000000e+00, 0.000000000000000000e+00, 0.000000000000000000e+00, 1.297861744468327763e-02, 2.949864587303754893e-02, 4.785152377938185070e-02, 2.816596886417843670e-02
0.000000000000000000e+00, 0.000000000000000000e+00, 0.000000000000000000e+00, 0.000000000000000000e+00, 0.000000000000000000e+00, 1.983180376269988096e-02, 0.000000000000000000e+00, 0.000000000000000000e+00, 2.363118747694743088e-02, 0.000000000000000000e+00, 2.955924916770460292e-02, 0.000000000000000000e+00, 0.000000000000000000e+00, 1.213887740994648232e-02, 9.589941264577335478e-02, 2.145903125447019832e-02, 0.000000000000000000e+00, 1.207891133520843860e-02, 0.000000000000000000e+00, 0.000000000000000000e+00, 0.000000000000000000e+00, 0.000000000000000000e+00, 2.919566479380906326e-02, 4.533802437368096572e-02
2.019327120935503553e-02, 0.000000000000000000e+00, 1.736387264627585122e-02, 0.000000000000000000e+00, 0.000000000000000000e+00, 0.000000000000000000e+00, 1.189902535336315181e-02, 0.000000000000000000e+00, 0.000000000000000000e+00, 1.183906743623910907e-02, 4.729939833767564383e-02, 3.156048926770373131e-02, 1.058041974971619600e-02, 0.000000000000000000e+00, 0.000000000000000000e+00, 0.000000000000000000e+00, 0.000000000000000000e+00, 0.000000000000000000e+00, 0.000000000000000000e+00, 0.000000000000000000e+00, 1.058041974971619600e-02, 4.595066331489700701e-02, 4.227874906512998909e-02, 2.520178380086191688e-02
... 219 more rows
